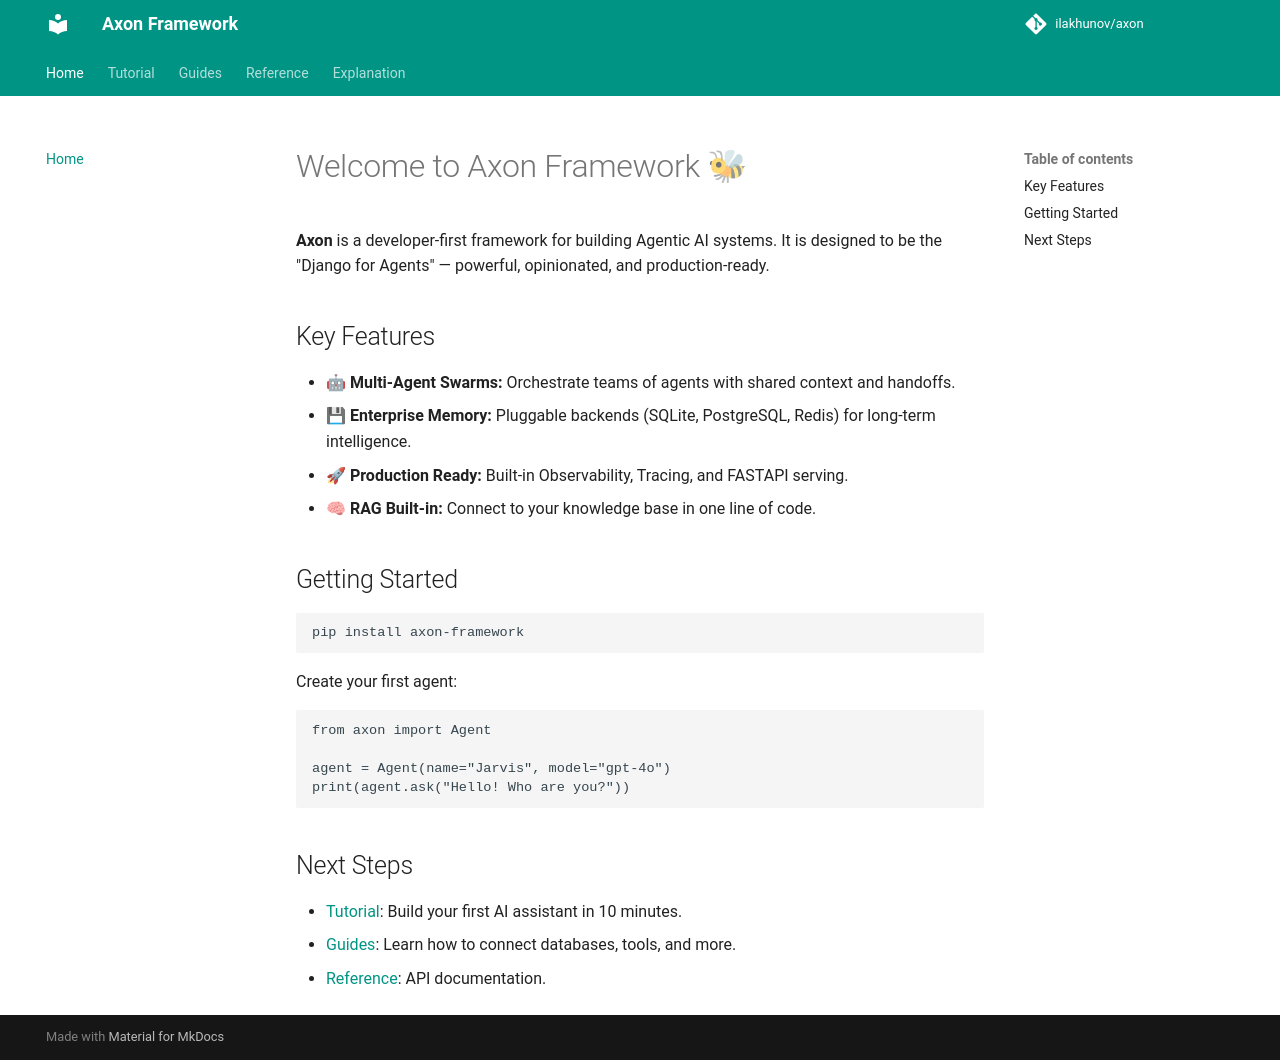

repository: ilakhunov/axon · page: index.html · generator: mkdocs

# Welcome to Axon Framework 🐝

**Axon** is a developer-first framework for building Agentic AI systems. It is designed to be the "Django for Agents" — powerful, opinionated, and production-ready.

## Key Features

*   **🤖 Multi-Agent Swarms:** Orchestrate teams of agents with shared context and handoffs.
*   **💾 Enterprise Memory:** Pluggable backends (SQLite, PostgreSQL, Redis) for long-term intelligence.
*   **🚀 Production Ready:** Built-in Observability, Tracing, and FASTAPI serving.
*   **🧠 RAG Built-in:** Connect to your knowledge base in one line of code.

## Getting Started

```bash
pip install axon-framework
```

Create your first agent:

```python
from axon import Agent

agent = Agent(name="Jarvis", model="gpt-4o")
print(agent.ask("Hello! Who are you?"))
```

## Next Steps

*   [Tutorial](tutorial.md): Build your first AI assistant in 10 minutes.
*   [Guides](guides.md): Learn how to connect databases, tools, and more.
*   [Reference](reference.md): API documentation.
